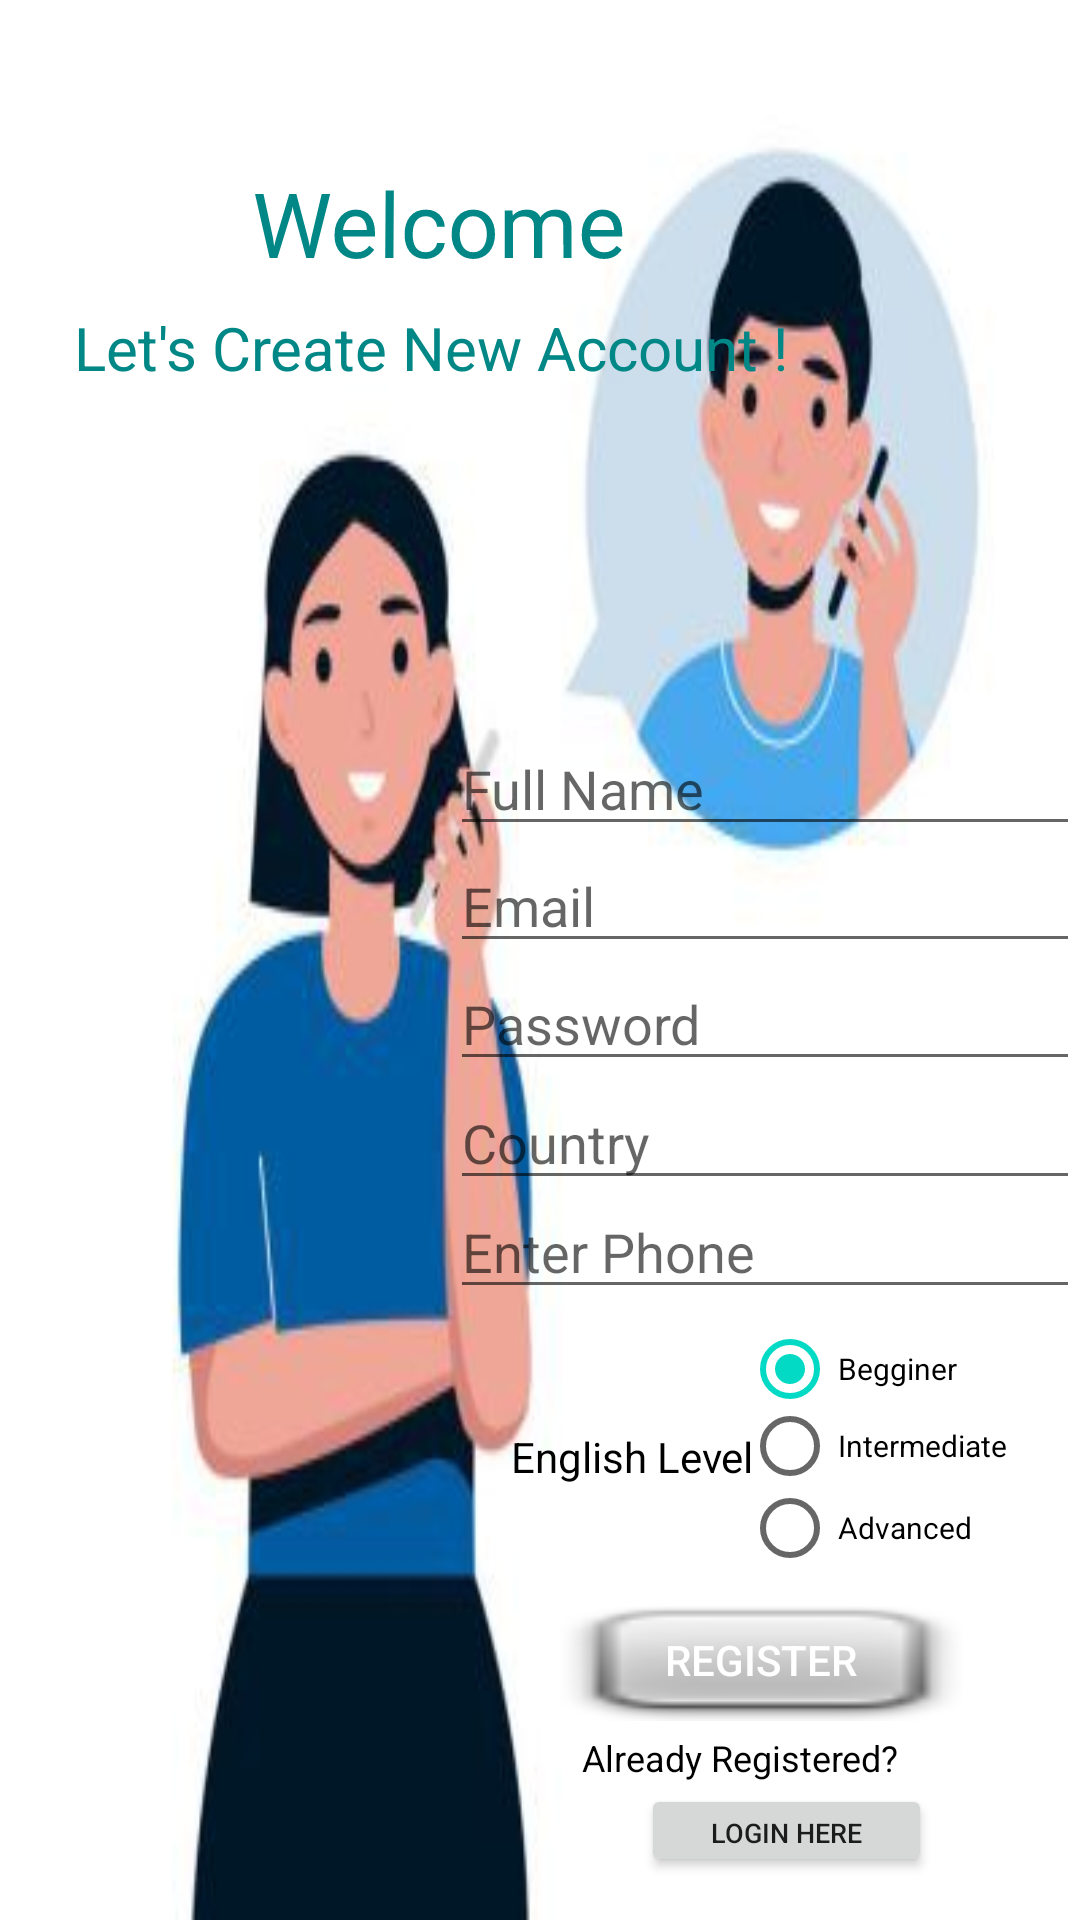

Layout XML and referenced resources for this Android screen:
<!-- AndroidManifest.xml: application theme Theme.Englishcommunicationapp -->
<!-- res/layout/activity_register.xml -->
<?xml version="1.0" encoding="utf-8"?>
<androidx.constraintlayout.widget.ConstraintLayout xmlns:android="http://schemas.android.com/apk/res/android"
    xmlns:app="http://schemas.android.com/apk/res-auto"
    xmlns:tools="http://schemas.android.com/tools"
    android:id="@+id/ptFullName"
    android:layout_width="match_parent"
    android:layout_height="match_parent"
    android:background="@drawable/comm_en"
    tools:context=".Register">

    <TextView
        android:id="@+id/tvApp_title"
        android:layout_width="166dp"
        android:layout_height="38dp"
        android:layout_marginStart="84dp"
        android:layout_marginTop="45dp"
        android:rotationX="2"
        android:text="Welcome"
        android:textColor="@color/teal_700"
        android:textSize="30sp"
        app:layout_constraintBottom_toBottomOf="parent"
        app:layout_constraintEnd_toEndOf="parent"
        app:layout_constraintHorizontal_bias="0.0"
        app:layout_constraintStart_toStartOf="parent"
        app:layout_constraintTop_toTopOf="parent"
        app:layout_constraintVertical_bias="0.016" />

    <EditText
        android:id="@+id/etFullNameInput"
        android:layout_width="wrap_content"
        android:layout_height="wrap_content"
        android:ems="10"
        android:hint="Full Name"
        android:inputType="textPersonName"
        android:textColor="@color/black"
        app:layout_constraintBottom_toBottomOf="parent"
        app:layout_constraintEnd_toEndOf="parent"
        app:layout_constraintHorizontal_bias="1.0"
        app:layout_constraintStart_toStartOf="parent"
        app:layout_constraintTop_toTopOf="parent"
        app:layout_constraintVertical_bias="0.402" />

    <TextView
        android:id="@+id/tvcreateAccount"
        android:layout_width="wrap_content"
        android:layout_height="wrap_content"
        android:inputType="textPersonName"
        android:text="Let's Create New Account !"
        android:textColor="@color/teal_700"
        android:textSize="20dp"
        app:layout_constraintBottom_toBottomOf="parent"
        app:layout_constraintEnd_toEndOf="parent"
        app:layout_constraintHorizontal_bias="0.204"
        app:layout_constraintStart_toStartOf="parent"
        app:layout_constraintTop_toTopOf="parent"
        app:layout_constraintVertical_bias="0.167" />

    <EditText
        android:id="@+id/etEmailInput"
        android:layout_width="wrap_content"
        android:layout_height="wrap_content"
        android:ems="10"
        android:hint="Email"
        android:inputType="textEmailAddress"
        app:layout_constraintBottom_toBottomOf="parent"
        app:layout_constraintEnd_toEndOf="parent"
        app:layout_constraintHorizontal_bias="1.0"
        app:layout_constraintStart_toStartOf="parent"
        app:layout_constraintTop_toTopOf="parent"
        app:layout_constraintVertical_bias="0.467" />

    <EditText
        android:id="@+id/etPasswordInput"
        android:layout_width="wrap_content"
        android:layout_height="wrap_content"
        android:ems="10"
        android:hint="Password"
        android:inputType="textPassword"
        app:layout_constraintBottom_toBottomOf="parent"
        app:layout_constraintEnd_toEndOf="parent"
        app:layout_constraintHorizontal_bias="1.0"
        app:layout_constraintStart_toStartOf="parent"
        app:layout_constraintTop_toTopOf="parent"
        app:layout_constraintVertical_bias="0.533" />

    <Button
        android:id="@+id/btnRegister"
        android:layout_width="139dp"
        android:layout_height="41dp"
        android:background="@android:drawable/checkbox_off_background"
        android:text="Register"
        android:textColor="@color/design_default_color_background"
        app:layout_constraintBottom_toBottomOf="parent"
        app:layout_constraintEnd_toEndOf="parent"
        app:layout_constraintHorizontal_bias="0.834"
        app:layout_constraintStart_toStartOf="parent"
        app:layout_constraintTop_toTopOf="parent"
        app:layout_constraintVertical_bias="0.889" />

    <TextView
        android:id="@+id/tvGoToLogin"
        android:layout_width="153dp"
        android:layout_height="21dp"
        android:text="Already Registered?"
        android:textColor="@color/black"
        android:textSize="12sp"
        app:layout_constraintBottom_toBottomOf="parent"
        app:layout_constraintEnd_toEndOf="parent"
        app:layout_constraintHorizontal_bias="0.937"
        app:layout_constraintStart_toStartOf="parent"
        app:layout_constraintTop_toTopOf="parent"
        app:layout_constraintVertical_bias="0.933" />

    <Button
        android:id="@+id/btnToLogin"
        android:layout_width="97dp"
        android:layout_height="31dp"
        android:layout_marginStart="16dp"
        android:layout_marginTop="11dp"
        android:layout_marginEnd="8dp"
        android:text="Login Here"
        android:textSize="9sp"
        app:layout_constraintBottom_toBottomOf="parent"
        app:layout_constraintEnd_toEndOf="parent"
        app:layout_constraintHorizontal_bias="0.827"
        app:layout_constraintStart_toStartOf="parent"
        app:layout_constraintTop_toTopOf="parent"
        app:layout_constraintVertical_bias="0.976" />

    <EditText
        android:id="@+id/etCountry"
        android:layout_width="wrap_content"
        android:layout_height="wrap_content"
        android:layout_marginTop="5dp"
        android:ems="10"
        android:hint="Country"
        android:inputType="text"
        app:layout_constraintBottom_toBottomOf="parent"
        app:layout_constraintEnd_toEndOf="parent"
        app:layout_constraintHorizontal_bias="1.0"
        app:layout_constraintStart_toStartOf="parent"
        app:layout_constraintTop_toTopOf="parent"
        app:layout_constraintVertical_bias="0.596" />

    <EditText
        android:id="@+id/etPhone"
        android:layout_width="wrap_content"
        android:layout_height="wrap_content"
        android:ems="10"
        android:hint="Enter Phone"
        android:inputType="phone"
        app:layout_constraintBottom_toBottomOf="parent"
        app:layout_constraintEnd_toEndOf="parent"
        app:layout_constraintHorizontal_bias="1.0"
        app:layout_constraintStart_toStartOf="parent"
        app:layout_constraintTop_toTopOf="parent"
        app:layout_constraintVertical_bias="0.65999997" />

    <TextView
        android:id="@+id/tvLevel"
        android:layout_width="85dp"
        android:layout_height="21dp"
        android:text="English Level"
        android:textColor="@color/black"
        app:layout_constraintBottom_toBottomOf="parent"
        app:layout_constraintEnd_toEndOf="parent"
        app:layout_constraintHorizontal_bias="0.619"
        app:layout_constraintStart_toStartOf="parent"
        app:layout_constraintTop_toTopOf="parent"
        app:layout_constraintVertical_bias="0.769" />

    <RadioGroup
        android:id="@+id/radioGroup"
        android:layout_width="wrap_content"
        android:layout_height="wrap_content"
        app:layout_constraintBottom_toBottomOf="parent"
        app:layout_constraintEnd_toEndOf="parent"
        app:layout_constraintHorizontal_bias="0.913"
        app:layout_constraintStart_toStartOf="parent"
        app:layout_constraintTop_toTopOf="parent"
        app:layout_constraintVertical_bias="0.793"
        android:checkedButton="@+id/rbBegginer">


        <RadioButton
            android:id="@+id/rbBegginer"
            android:layout_width="81dp"
            android:layout_height="26dp"
            android:text="Begginer"
            android:textSize="10sp"
            app:layout_constraintBottom_toBottomOf="parent"
            app:layout_constraintEnd_toEndOf="parent"
            app:layout_constraintHorizontal_bias="0.927"
            app:layout_constraintStart_toStartOf="parent"
            app:layout_constraintTop_toTopOf="parent"
            app:layout_constraintVertical_bias="0.71000004" />

        <RadioButton
            android:id="@+id/rbIntermediate"
            android:layout_width="89dp"
            android:layout_height="25dp"
            android:text="Intermediate"
            android:textSize="10sp"
            app:layout_constraintBottom_toBottomOf="parent"
            app:layout_constraintEnd_toEndOf="parent"
            app:layout_constraintHorizontal_bias="0.95"
            app:layout_constraintStart_toStartOf="parent"
            app:layout_constraintTop_toTopOf="parent"
            app:layout_constraintVertical_bias="0.75" />

        <RadioButton
            android:id="@+id/rbAdvanced"
            android:layout_width="83dp"
            android:layout_height="30dp"
            android:text="Advanced"
            android:textSize="10sp"
            app:layout_constraintBottom_toBottomOf="parent"
            app:layout_constraintEnd_toEndOf="parent"
            app:layout_constraintHorizontal_bias="0.932"
            app:layout_constraintStart_toStartOf="parent"
            app:layout_constraintTop_toTopOf="parent"
            app:layout_constraintVertical_bias="0.8" />
    </RadioGroup>

</androidx.constraintlayout.widget.ConstraintLayout>
<!-- resources referenced by this layout -->
<resources>
  <!-- drawable comm_en: jpg bitmap (drawable, 13547 bytes) -->
  <style name="Theme.Englishcommunicationapp" parent="Theme.MaterialComponents.DayNight.DarkActionBar">
          
          <item name="colorPrimary">@color/purple_500</item>
          <item name="colorPrimaryVariant">@color/purple_700</item>
          <item name="colorOnPrimary">@color/white</item>
          
          <item name="colorSecondary">@color/teal_200</item>
          <item name="colorSecondaryVariant">@color/teal_700</item>
          <item name="colorOnSecondary">@color/black</item>
          
          <item name="android:statusBarColor" tools:targetApi="l">?attr/colorPrimaryVariant</item>
          
      </style>
  <!-- not gathered from this repository: default colours our renderer supplied (Android Studio template values) -->
  <color name="purple_500">#FF6200EE</color>
  <color name="purple_700">#FF3700B3</color>
  <color name="teal_200">#FF03DAC5</color>
  <color name="teal_700">#FF018786</color>
  <color name="black">#FF000000</color>
  <color name="white">#FFFFFFFF</color>
</resources>
